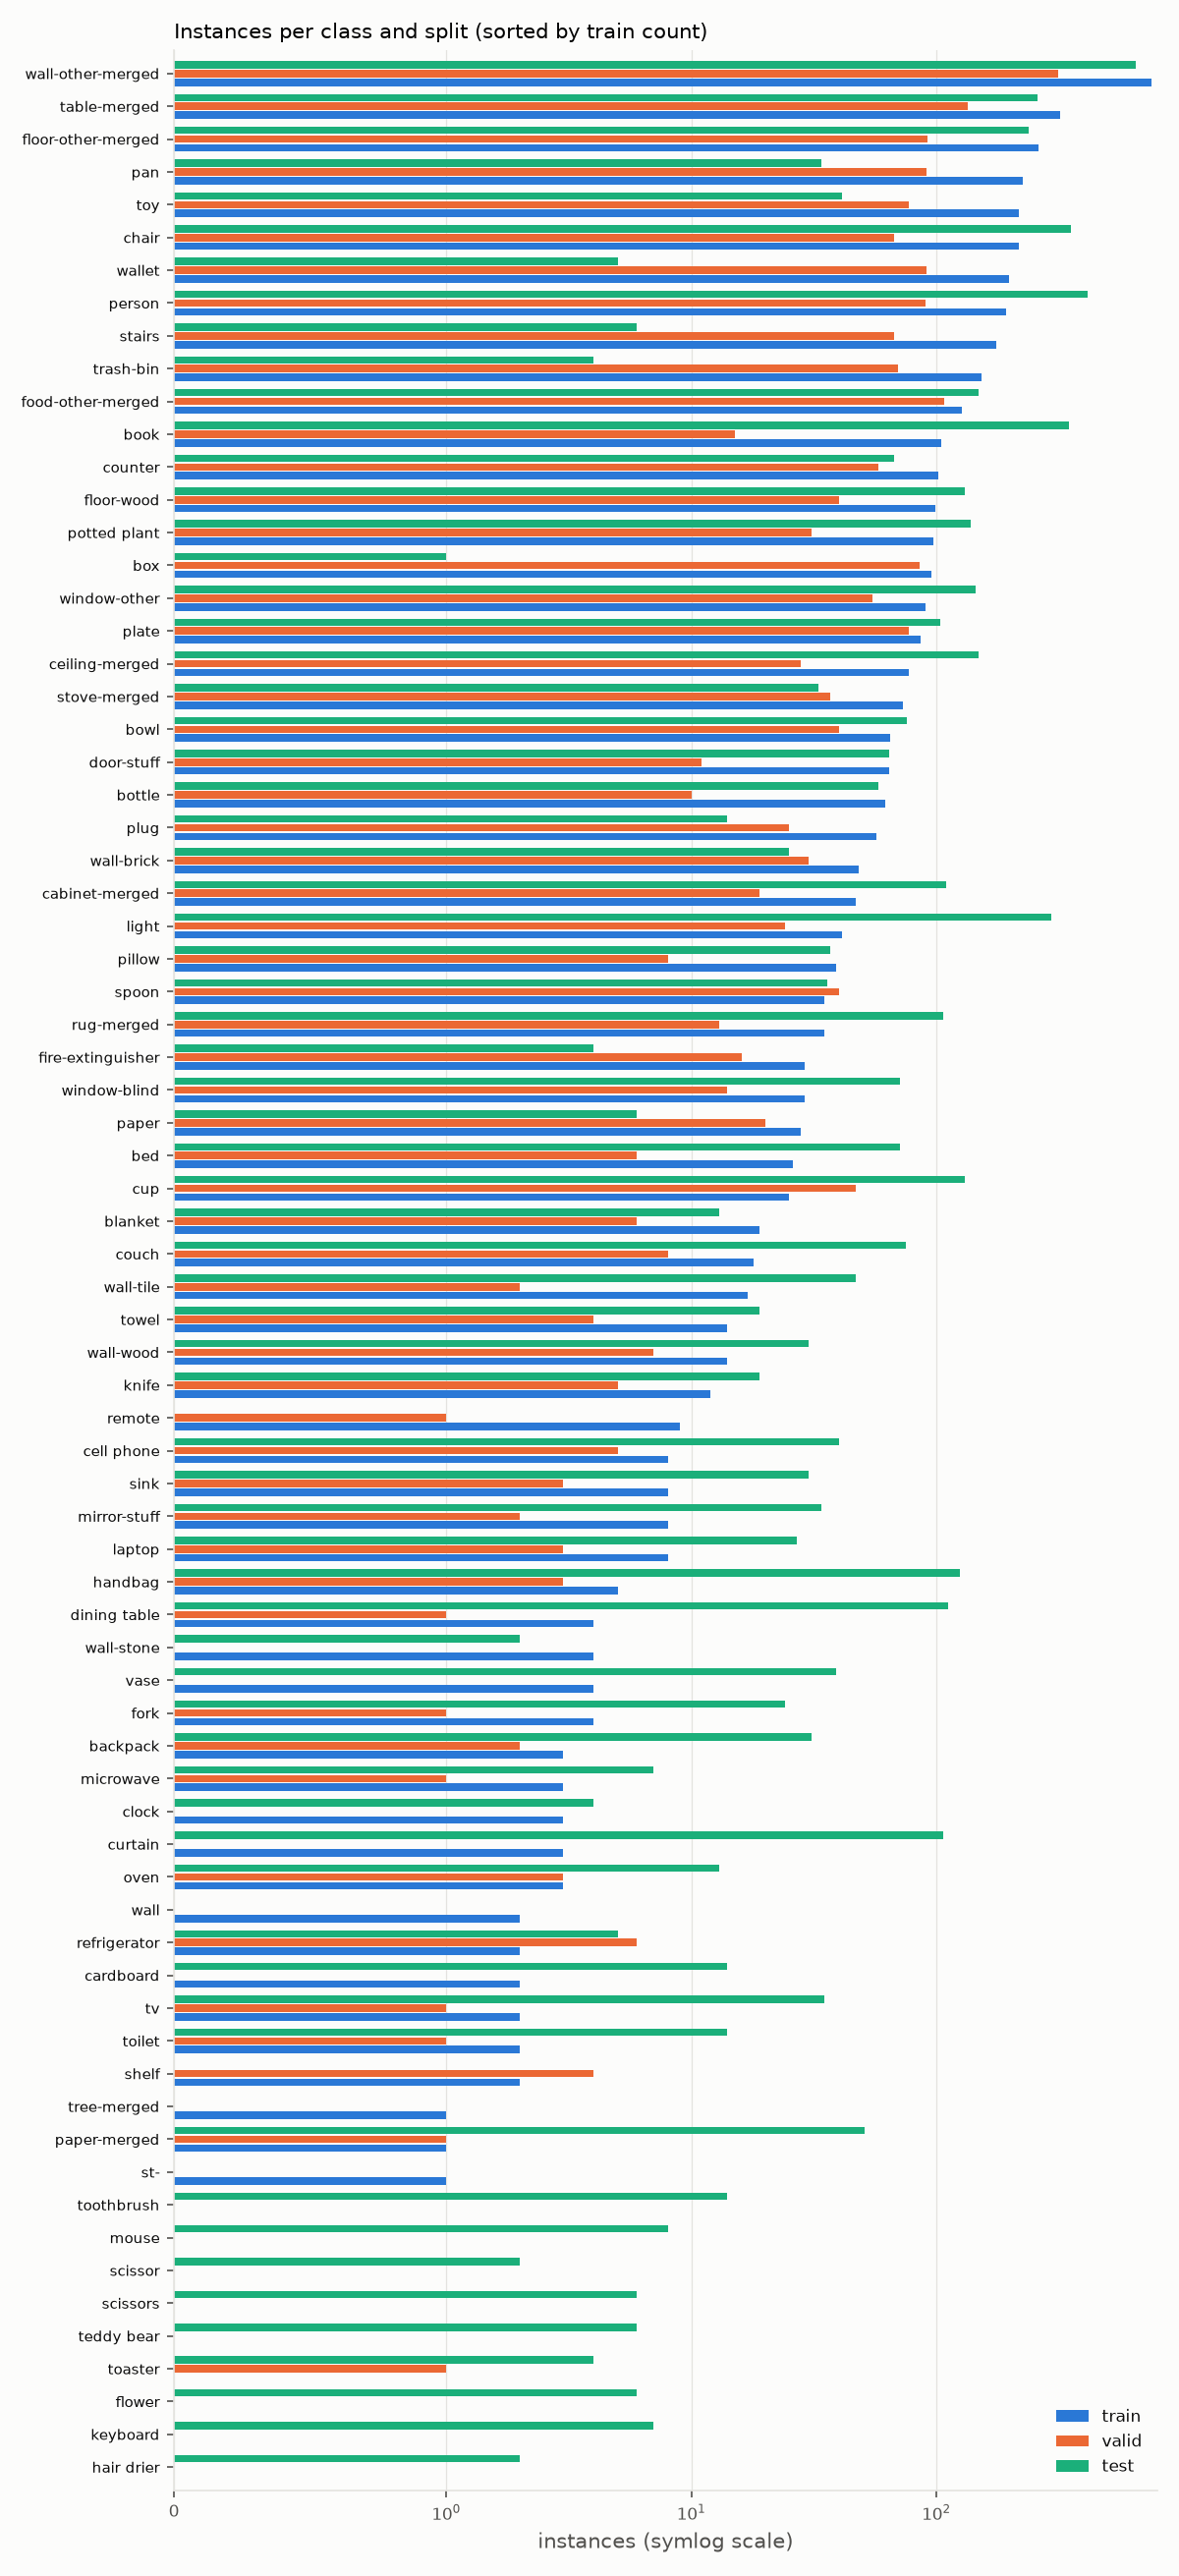

Values plotted in this chart, from the file beside it:
id, name, train_instances, train_images, valid_instances, valid_images, test_instances, test_images
0, indoor-objects, 0, 0, 0, 0, 0, 0
1, backpack, 3, 2, 2, 2, 31, 15
2, bed, 26, 12, 6, 4, 71, 58
3, blanket, 19, 11, 6, 6, 13, 12
4, book, 105, 23, 15, 10, 349, 36
5, bottle, 62, 19, 10, 6, 58, 23
6, bowl, 65, 26, 40, 12, 76, 30
7, box, 95, 17, 85, 10, 1, 1
8, cabinet-merged, 47, 32, 19, 7, 110, 73
9, cardboard, 2, 2, 0, 0, 14, 11
10, ceiling-merged, 77, 47, 28, 20, 149, 111
11, cell phone, 8, 8, 5, 4, 40, 14
12, chair, 217, 50, 67, 16, 353, 114
13, clock, 3, 3, 0, 0, 4, 4
14, couch, 18, 11, 8, 6, 75, 45
15, counter, 102, 42, 58, 28, 67, 45
16, cup, 25, 12, 47, 17, 131, 51
17, curtain, 3, 3, 0, 0, 107, 58
18, dining table, 4, 3, 1, 1, 112, 41
19, door-stuff, 64, 39, 11, 9, 64, 50
20, fire-extinguisher, 29, 16, 16, 8, 4, 4
21, floor-other-merged, 261, 135, 92, 43, 239, 130
22, floor-wood, 99, 62, 40, 23, 130, 74
23, flower, 0, 0, 0, 0, 6, 5
24, food-other-merged, 127, 54, 108, 27, 149, 38
25, fork, 4, 3, 1, 1, 24, 9
26, hair drier, 0, 0, 0, 0, 2, 2
27, handbag, 5, 5, 3, 3, 125, 15
28, keyboard, 0, 0, 0, 0, 7, 7
29, knife, 12, 7, 5, 3, 19, 8
30, laptop, 8, 7, 3, 3, 27, 19
31, light, 41, 19, 24, 9, 295, 98
32, microwave, 3, 3, 1, 1, 7, 6
33, mirror-stuff, 8, 6, 2, 2, 34, 30
34, mouse, 0, 0, 0, 0, 8, 8
35, oven, 3, 3, 3, 2, 13, 12
36, pan, 225, 76, 91, 30, 34, 21
37, paper, 28, 15, 20, 10, 6, 2
38, paper-merged, 1, 1, 1, 1, 51, 23
39, person, 192, 98, 90, 49, 413, 84
40, pillow, 39, 15, 8, 6, 37, 24
41, plate, 86, 24, 77, 24, 104, 27
42, plug, 57, 38, 25, 16, 14, 13
43, potted plant, 97, 49, 31, 14, 138, 85
44, refrigerator, 2, 2, 6, 4, 5, 5
45, remote, 9, 9, 1, 1, 0, 0
46, rug-merged, 35, 17, 13, 5, 107, 62
47, scissor, 0, 0, 0, 0, 2, 1
48, scissors, 0, 0, 0, 0, 6, 3
49, shelf, 2, 2, 4, 2, 0, 0
50, sink, 8, 7, 3, 3, 30, 26
51, spoon, 35, 22, 40, 15, 36, 17
52, st-, 1, 1, 0, 0, 0, 0
53, stairs, 175, 69, 67, 29, 6, 6
54, stove-merged, 73, 44, 37, 23, 33, 30
55, table-merged, 319, 150, 134, 54, 258, 123
56, teddy bear, 0, 0, 0, 0, 6, 3
57, toaster, 0, 0, 1, 1, 4, 4
58, toilet, 2, 2, 1, 1, 14, 14
59, toothbrush, 0, 0, 0, 0, 14, 3
... 15 more rows
